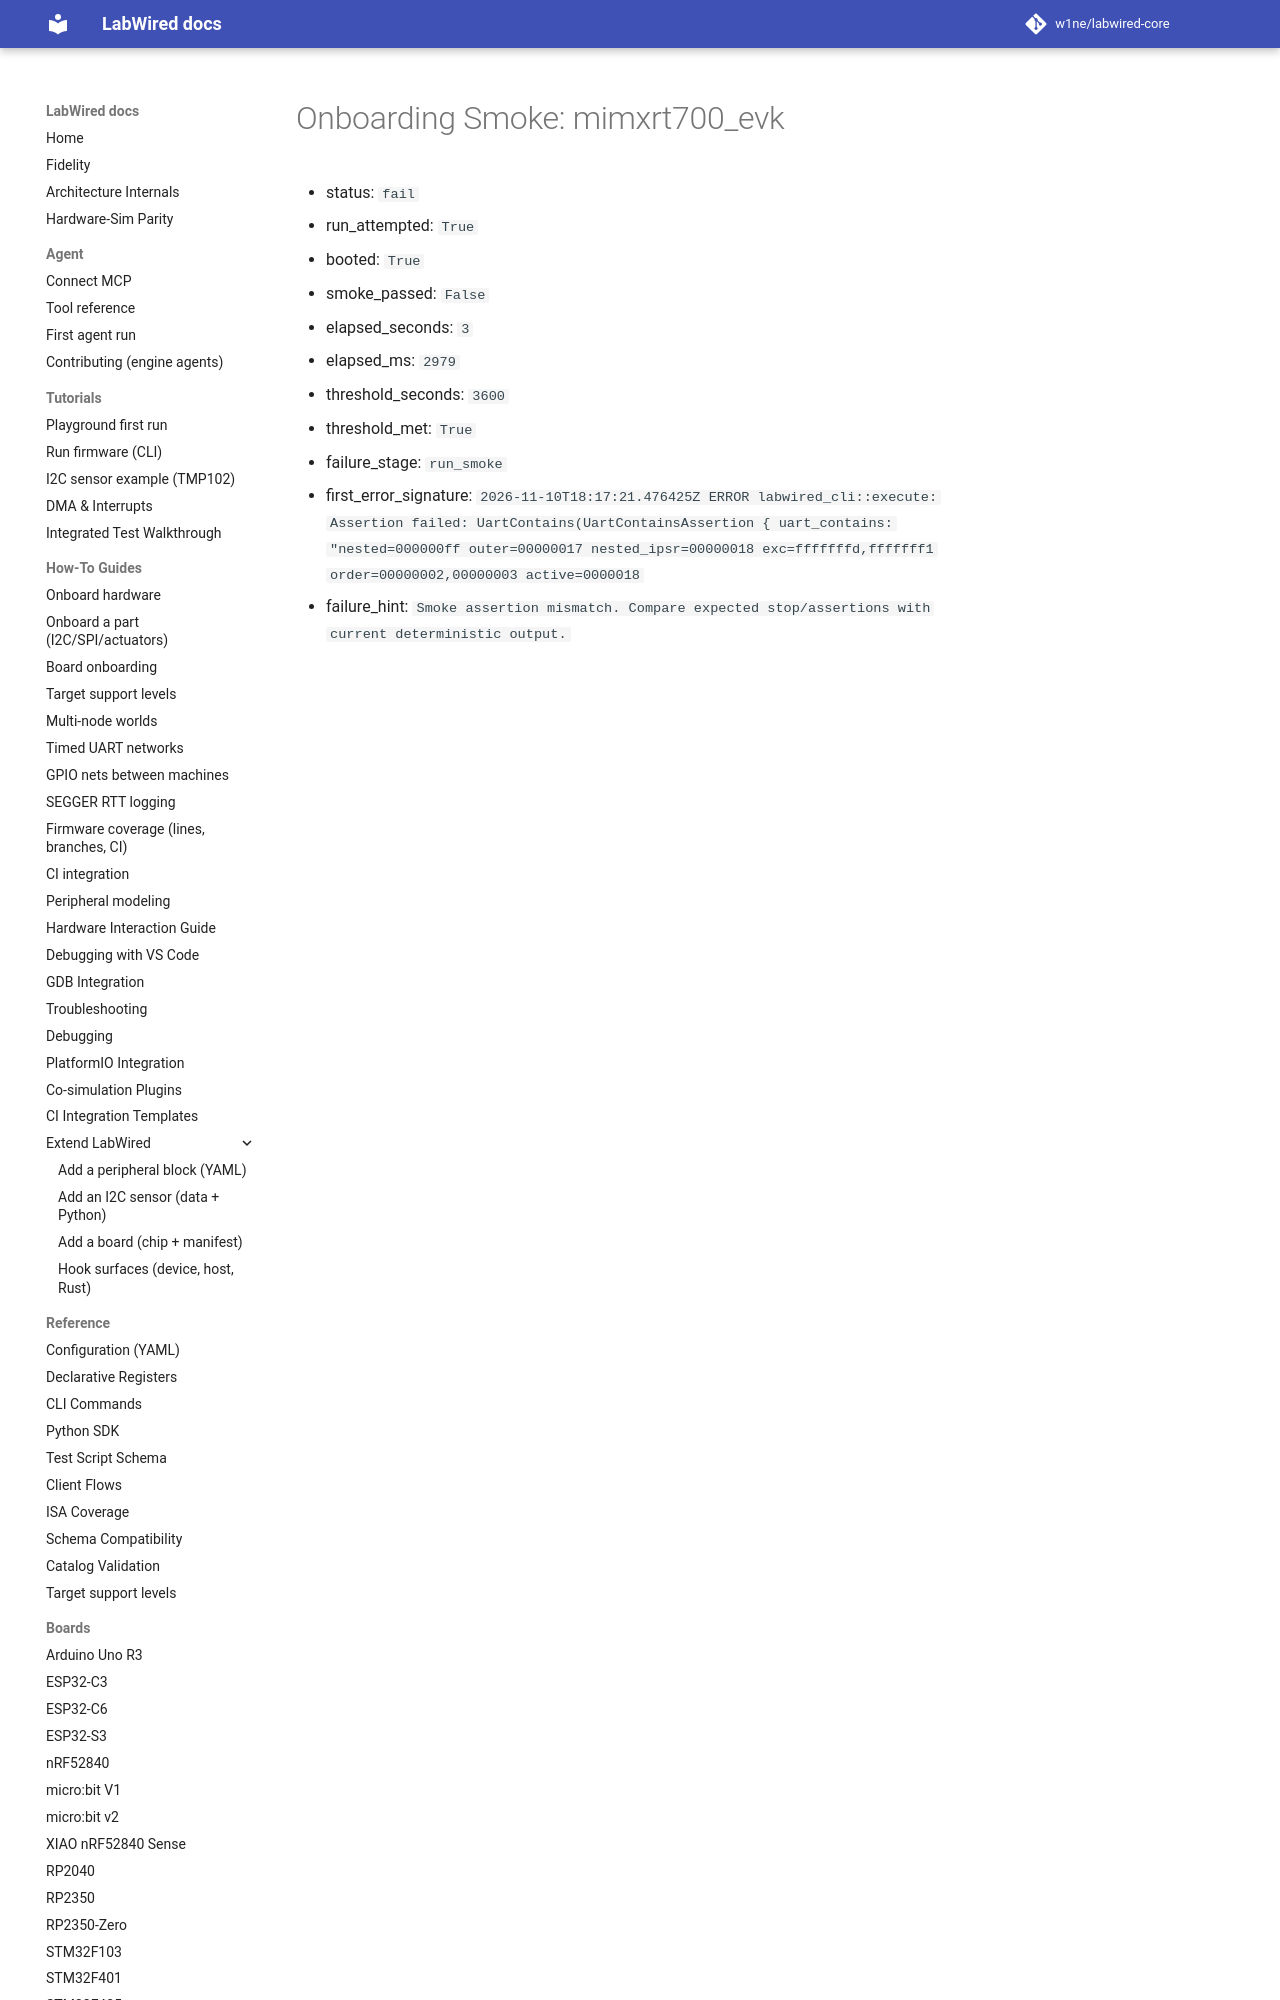

repository: w1ne/labwired-core · page: coverage/renode-onboarding/attempt-history/mimxrt700_evk/2026-11-10-nested-priority-assertion-failure/metrics/onboarding-summary/index.html · generator: mkdocs

# Onboarding Smoke: mimxrt700_evk

- status: `fail`
- run_attempted: `True`
- booted: `True`
- smoke_passed: `False`
- elapsed_seconds: `3`
- elapsed_ms: `2979`
- threshold_seconds: `3600`
- threshold_met: `True`
- failure_stage: `run_smoke`
- first_error_signature: `2026-11-10T
